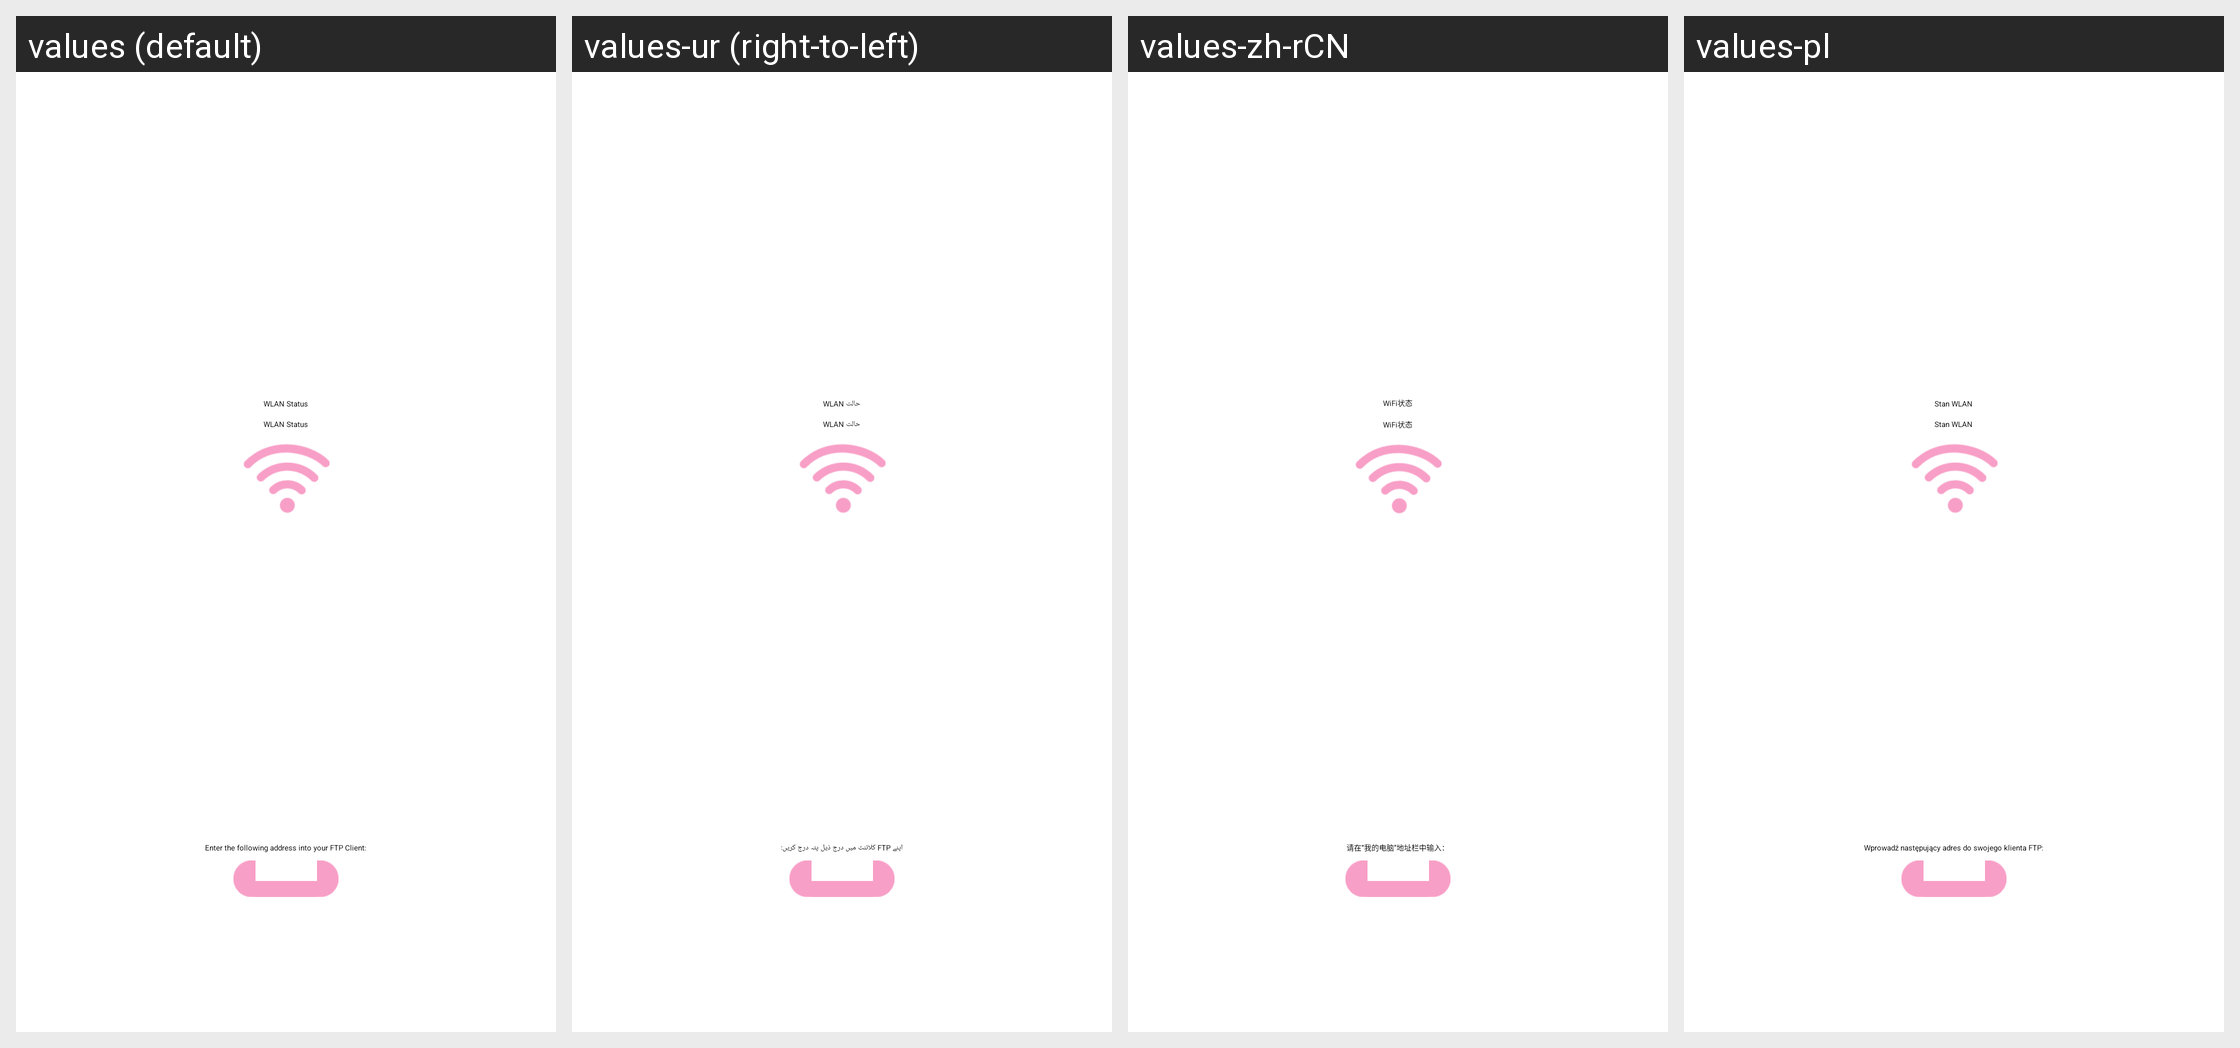

The Android screen above is rendered under several locales of the same app. Produce the string resources it draws, with the default and per-locale values.
Android screen res/layout/server_control_activity.xml rendered under 4 locales, left to right: values (default), values-ur (right-to-left), values-zh-rCN, values-pl. Device: Nexus 5 (rendered at 1080×1920; each locale shown at half size, 540×960, under a caption strip naming it); theme FileManagerBase.
Other locales in the repository, not shown: values-ar, values-de, values-en-rUS, values-es, values-fr, values-it, values-ja, values-nl, values-pt, values-ru, values-th, values-tr, values-vi, values-zh-rTW.
Strings drawn on this screen, with the default value and each locale's value (text and hints the layout hard-codes, and strings that could not be matched under every locale, appear in the picture but are not listed):

wifi_state
  values: WLAN Status
  values-ur: WLAN حالت
  values-zh-rCN: WiFi状态
  values-pl: Stan WLAN

instruction
  values: Enter the following address into your FTP Client:
  values-ur: اپنے FTP کلائنٹ میں درج ذیل پتہ درج کریں:
  values-zh-rCN: 请在“我的电脑”地址栏中输入：
  values-pl: Wprowadź następujący adres do swojego klienta FTP:
